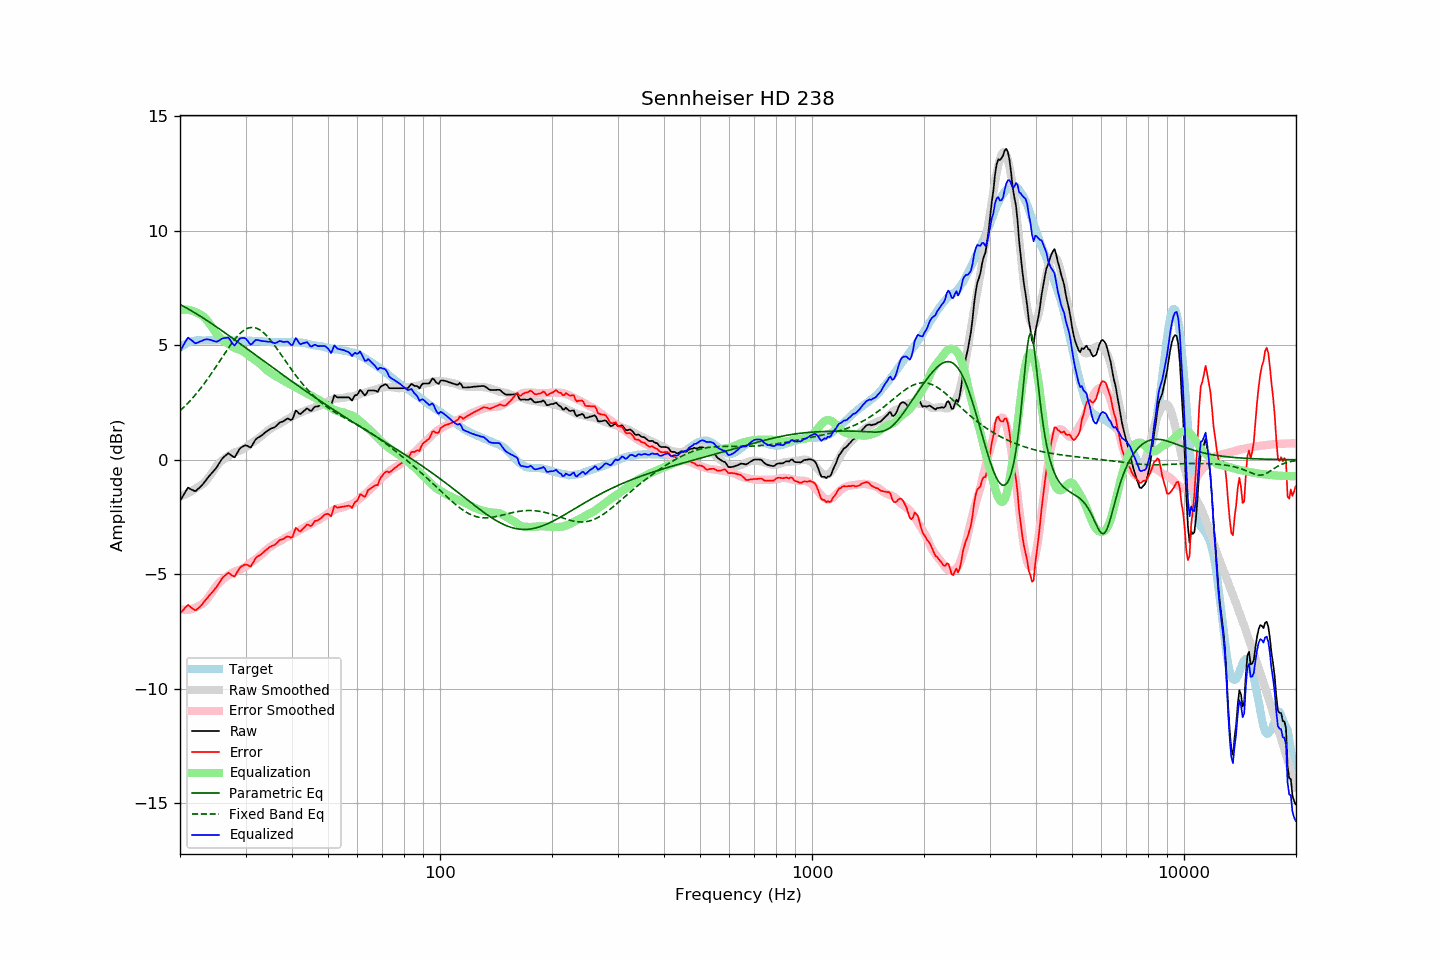

Source data for this figure (header and first rows):
frequency, raw, error, smoothed, error_smoothed, equalization, parametric_eq, fixed_band_eq, equalized_raw, equalized_smoothed, target
20.00, -1.81, -6.71, -1.60, -6.53, 6.53, 6.79, 2.15, 4.72, 4.93, 4.90
20.20, -1.69, -6.64, -1.58, -6.54, 6.54, 6.75, 2.21, 4.86, 4.97, 4.95
20.40, -1.56, -6.57, -1.55, -6.55, 6.55, 6.71, 2.28, 4.99, 5.00, 5.00
20.61, -1.45, -6.48, -1.52, -6.56, 6.56, 6.67, 2.34, 5.11, 5.04, 5.03
20.81, -1.32, -6.41, -1.49, -6.56, 6.56, 6.63, 2.41, 5.23, 5.07, 5.08
21.02, -1.22, -6.34, -1.46, -6.55, 6.55, 6.59, 2.48, 5.34, 5.10, 5.12
21.23, -1.26, -6.40, -1.42, -6.54, 6.54, 6.55, 2.56, 5.29, 5.12, 5.14
21.44, -1.30, -6.46, -1.38, -6.52, 6.52, 6.51, 2.63, 5.23, 5.14, 5.16
21.66, -1.32, -6.51, -1.34, -6.50, 6.50, 6.47, 2.71, 5.18, 5.16, 5.18
21.87, -1.37, -6.56, -1.29, -6.47, 6.47, 6.43, 2.79, 5.11, 5.18, 5.19
22.09, -1.35, -6.57, -1.24, -6.44, 6.44, 6.39, 2.87, 5.09, 5.20, 5.21
22.31, -1.28, -6.51, -1.19, -6.40, 6.40, 6.34, 2.96, 5.12, 5.21, 5.22
22.54, -1.23, -6.45, -1.16, -6.37, 6.37, 6.30, 3.05, 5.15, 5.22, 5.22
22.76, -1.15, -6.38, -1.12, -6.34, 6.34, 6.25, 3.14, 5.18, 5.22, 5.22
22.99, -1.09, -6.30, -1.07, -6.29, 6.29, 6.21, 3.23, 5.21, 5.22, 5.21
23.22, -1.00, -6.21, -1.01, -6.24, 6.24, 6.17, 3.32, 5.24, 5.22, 5.21
23.45, -0.90, -6.12, -0.94, -6.16, 6.16, 6.12, 3.42, 5.26, 5.22, 5.21
23.69, -0.82, -6.04, -0.85, -6.08, 6.08, 6.07, 3.51, 5.26, 5.22, 5.22
23.92, -0.72, -5.95, -0.76, -5.98, 5.98, 6.03, 3.61, 5.26, 5.22, 5.22
24.16, -0.64, -5.87, -0.66, -5.88, 5.88, 5.98, 3.71, 5.24, 5.22, 5.22
24.40, -0.56, -5.80, -0.55, -5.78, 5.78, 5.93, 3.82, 5.21, 5.22, 5.23
24.65, -0.49, -5.71, -0.45, -5.67, 5.67, 5.89, 3.92, 5.19, 5.22, 5.22
24.89, -0.40, -5.62, -0.35, -5.57, 5.57, 5.84, 4.03, 5.17, 5.22, 5.22
25.14, -0.31, -5.54, -0.25, -5.47, 5.47, 5.79, 4.13, 5.16, 5.22, 5.22
25.39, -0.19, -5.42, -0.17, -5.39, 5.39, 5.74, 4.24, 5.20, 5.23, 5.23
25.65, -0.09, -5.32, -0.10, -5.32, 5.32, 5.69, 4.35, 5.24, 5.23, 5.23
25.91, 0.02, -5.20, -0.04, -5.26, 5.26, 5.64, 4.46, 5.29, 5.22, 5.22
26.16, 0.11, -5.12, 0.01, -5.21, 5.21, 5.59, 4.56, 5.31, 5.22, 5.22
26.43, 0.16, -5.06, 0.07, -5.16, 5.16, 5.55, 4.67, 5.32, 5.22, 5.22
26.69, 0.22, -5.00, 0.11, -5.11, 5.11, 5.50, 4.77, 5.33, 5.22, 5.22
26.96, 0.28, -4.94, 0.16, -5.06, 5.06, 5.45, 4.88, 5.34, 5.22, 5.22
27.23, 0.25, -4.98, 0.21, -5.01, 5.01, 5.40, 4.98, 5.25, 5.22, 5.22
27.50, 0.18, -5.04, 0.25, -4.96, 4.96, 5.35, 5.07, 5.15, 5.22, 5.22
27.77, 0.13, -5.08, 0.30, -4.92, 4.92, 5.29, 5.17, 5.05, 5.21, 5.21
28.05, 0.11, -5.11, 0.33, -4.88, 4.88, 5.24, 5.26, 4.99, 5.21, 5.21
28.33, 0.23, -4.98, 0.35, -4.86, 4.86, 5.19, 5.34, 5.09, 5.21, 5.20
28.62, 0.34, -4.86, 0.37, -4.84, 4.84, 5.14, 5.42, 5.18, 5.21, 5.20
28.90, 0.47, -4.75, 0.39, -4.82, 4.82, 5.09, 5.49, 5.28, 5.21, 5.21
29.19, 0.53, -4.67, 0.42, -4.78, 4.78, 5.04, 5.56, 5.32, 5.21, 5.20
29.48, 0.57, -4.64, 0.46, -4.75, 4.75, 4.99, 5.62, 5.32, 5.21, 5.21
29.78, 0.61, -4.59, 0.50, -4.70, 4.70, 4.94, 5.67, 5.32, 5.20, 5.20
30.08, 0.63, -4.58, 0.55, -4.65, 4.65, 4.89, 5.71, 5.29, 5.20, 5.21
30.38, 0.61, -4.60, 0.60, -4.60, 4.60, 4.84, 5.74, 5.20, 5.20, 5.20
30.68, 0.56, -4.64, 0.66, -4.54, 4.54, 4.78, 5.76, 5.11, 5.20, 5.20
30.99, 0.54, -4.67, 0.71, -4.49, 4.49, 4.73, 5.78, 5.02, 5.20, 5.20
31.30, 0.64, -4.55, 0.76, -4.44, 4.44, 4.68, 5.78, 5.08, 5.20, 5.19
31.61, 0.76, -4.43, 0.80, -4.39, 4.39, 4.63, 5.78, 5.16, 5.19, 5.19
31.93, 0.88, -4.31, 0.84, -4.35, 4.35, 4.58, 5.76, 5.23, 5.19, 5.19
32.24, 0.95, -4.24, 0.89, -4.29, 4.29, 4.53, 5.74, 5.24, 5.18, 5.18
32.57, 0.98, -4.20, 0.95, -4.24, 4.24, 4.47, 5.70, 5.22, 5.18, 5.18
32.89, 1.03, -4.16, 1.00, -4.18, 4.18, 4.42, 5.66, 5.20, 5.18, 5.18
33.22, 1.07, -4.10, 1.06, -4.11, 4.11, 4.37, 5.61, 5.19, 5.17, 5.17
33.55, 1.14, -4.04, 1.12, -4.05, 4.05, 4.32, 5.55, 5.18, 5.17, 5.17
33.89, 1.19, -3.97, 1.18, -3.98, 3.98, 4.27, 5.48, 5.17, 5.16, 5.16
34.23, 1.24, -3.92, 1.24, -3.92, 3.92, 4.22, 5.41, 5.16, 5.16, 5.16
34.57, 1.29, -3.86, 1.29, -3.86, 3.86, 4.16, 5.33, 5.16, 5.15, 5.15
34.92, 1.34, -3.81, 1.33, -3.82, 3.82, 4.11, 5.25, 5.16, 5.15, 5.15
35.27, 1.37, -3.77, 1.38, -3.77, 3.77, 4.06, 5.16, 5.14, 5.15, 5.14
35.62, 1.39, -3.75, 1.43, -3.72, 3.72, 4.01, 5.07, 5.11, 5.14, 5.14
35.97, 1.43, -3.72, 1.47, -3.67, 3.67, 3.96, 4.98, 5.09, 5.14, 5.14
... 635 more rows
